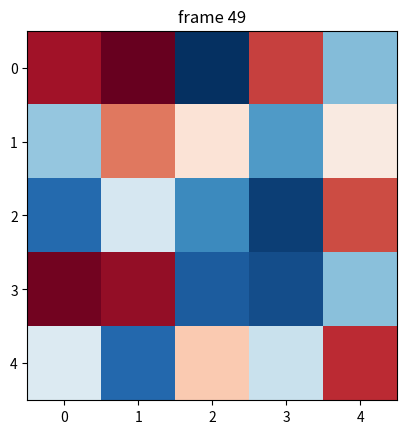

Generate this figure with matplotlib:
import matplotlib.pyplot as plt
import numpy as np

np.random.seed(19680801)
data = np.random.random((50, 5, 5))

fig, ax = plt.subplots()

for i in range(len(data)):
    ax.cla()
    #data[i]=data[i]>0.5

    ax.imshow(data[i],cmap='RdBu')
    ax.set_title("frame {}".format(i))
    # Note that using time.sleep does *not* work here!
    plt.pause(0.1)

    #plt.colorbar(cmap='RdBu')
print ("done")

